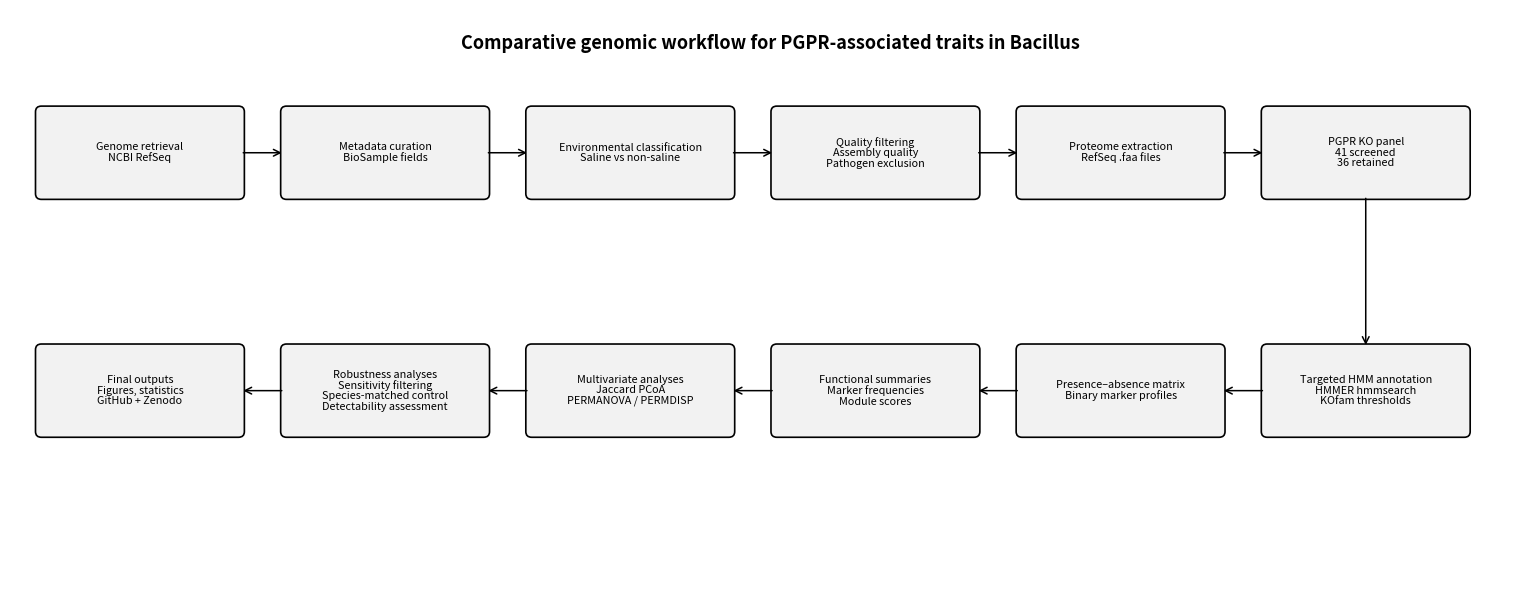

Generate this figure with matplotlib:
#!/usr/bin/env python3

import matplotlib.pyplot as plt
from matplotlib.patches import FancyBboxPatch, FancyArrowPatch
from pathlib import Path

outdir = Path("08_figures/fig1_workflow_v2_final")
outdir.mkdir(parents=True, exist_ok=True)

out_png = outdir / "workflow_pgpr_comparative_genomics_v2_final.png"
out_pdf = outdir / "workflow_pgpr_comparative_genomics_v2_final.pdf"

fig, ax = plt.subplots(figsize=(15.5, 6.2))
ax.set_xlim(0, 15.5)
ax.set_ylim(0, 6.2)
ax.axis("off")

box_w = 2.05
box_h = 0.9
fs = 7.8

boxes = [
    ("Genome retrieval\nNCBI RefSeq", 0.3, 4.25),
    ("Metadata curation\nBioSample fields", 2.8, 4.25),
    ("Environmental classification\nSaline vs non-saline", 5.3, 4.25),
    ("Quality filtering\nAssembly quality\nPathogen exclusion", 7.8, 4.25),
    ("Proteome extraction\nRefSeq .faa files", 10.3, 4.25),
    ("PGPR KO panel\n41 screened\n36 retained", 12.8, 4.25),
    ("Targeted HMM annotation\nHMMER hmmsearch\nKOfam thresholds", 12.8, 1.75),
    ("Presence–absence matrix\nBinary marker profiles", 10.3, 1.75),
    ("Functional summaries\nMarker frequencies\nModule scores", 7.8, 1.75),
    ("Multivariate analyses\nJaccard PCoA\nPERMANOVA / PERMDISP", 5.3, 1.75),
    ("Robustness analyses\nSensitivity filtering\nSpecies-matched control\nDetectability assessment", 2.8, 1.75),
    ("Final outputs\nFigures, statistics\nGitHub + Zenodo", 0.3, 1.75),
]

def add_box(text, x, y):
    patch = FancyBboxPatch(
        (x, y), box_w, box_h,
        boxstyle="round,pad=0.04,rounding_size=0.06",
        linewidth=1.2,
        edgecolor="black",
        facecolor="#f2f2f2"
    )
    ax.add_patch(patch)
    ax.text(
        x + box_w / 2,
        y + box_h / 2,
        text,
        ha="center",
        va="center",
        fontsize=fs,
        linespacing=1.05
    )

def add_arrow(x1, y1, x2, y2):
    ax.add_patch(
        FancyArrowPatch(
            (x1, y1), (x2, y2),
            arrowstyle="->",
            mutation_scale=12,
            linewidth=1.1,
            color="black"
        )
    )

for text, x, y in boxes:
    add_box(text, x, y)

# Top row arrows
for i in range(5):
    _, x1, y1 = boxes[i]
    _, x2, y2 = boxes[i + 1]
    add_arrow(x1 + box_w, y1 + box_h / 2, x2, y2 + box_h / 2)

# Down arrow
add_arrow(
    boxes[5][1] + box_w / 2,
    boxes[5][2],
    boxes[6][1] + box_w / 2,
    boxes[6][2] + box_h
)

# Bottom row arrows right to left
for i in range(6, 11):
    _, x1, y1 = boxes[i]
    _, x2, y2 = boxes[i + 1]
    add_arrow(x1, y1 + box_h / 2, x2 + box_w, y2 + box_h / 2)

ax.text(
    7.75,
    5.85,
    "Comparative genomic workflow for PGPR-associated traits in Bacillus",
    ha="center",
    va="center",
    fontsize=13,
    fontweight="bold"
)

plt.tight_layout()
plt.savefig(out_png, dpi=600, bbox_inches="tight")
plt.savefig(out_pdf, bbox_inches="tight")

print("Saved:", out_png)
print("Saved:", out_pdf)
